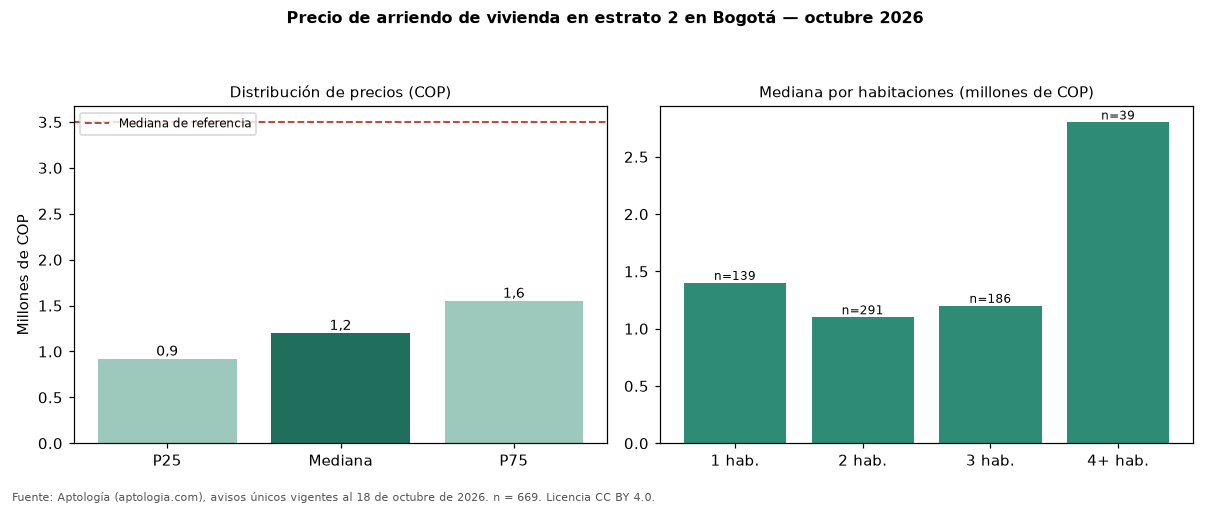

Source data for this figure (header and first rows):
seccion, metrica, valor_cop, n
precio, p25, 919000, 669
precio, mediana, 1200000, 669
precio, p75, 1550000, 669
cop_por_m2, p25, 19495, 669
cop_por_m2, mediana, 24000, 669
cop_por_m2, p75, 31882, 669
area, area_mediana_m2, 47.0, 669
habitaciones, 1, 1400000, 139
habitaciones, 2, 1100000, 291
habitaciones, 3, 1200000, 186
habitaciones, 4+, 2800000, 39
administracion, mediana, 160000, 181
estrato, moda, 2, 
parqueadero, porcentaje_con_parqueadero, 18.1, 669
referencia, mediana_referencia, 3495000, 19947
referencia, mediana_cop_por_m2_referencia, 48571, 19947
